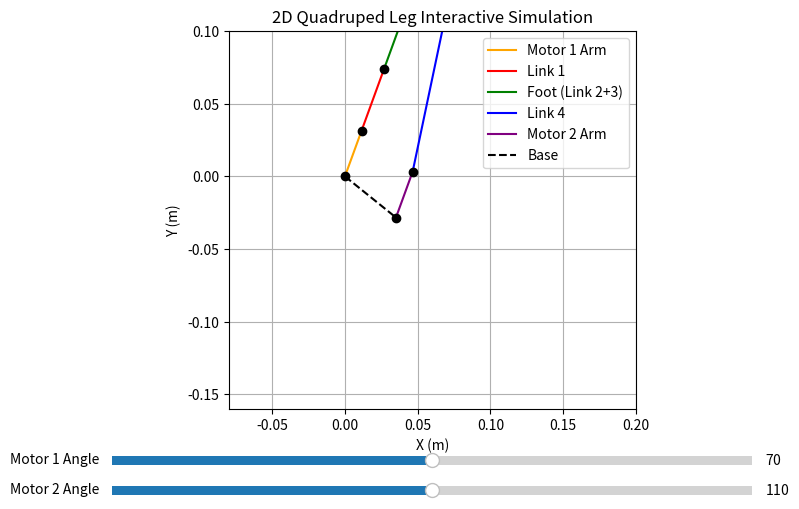

Recreate this plot in Python.
import numpy as np
import matplotlib.pyplot as plt

"""
# --- LINKAGE PARAMETERS (converted to meters) ---
L1 = 44.79 / 1000      # Link 1 (upper motor horn to joint B)
L2 = 119.73 / 1000     # Link 2 (joint B to foot)
L3 = 119.73 / 1000     # Link 3 (joint C to foot)
L4 = 150.08 / 1000     # Link 4 (lower motor horn to joint C)

# Motor positions (in meters)
motor1_pos = np.array([0.0, 0.0])                # Motor 1 anchor point
motor2_pos = np.array([0.0351, -0.0283])         # Motor 2 anchor point

# Servo zero angles (degrees)
servo1_zero = 0      # Motor 1: increasing raises robot
servo2_zero = 180    # Motor 2: decreasing applies backward force

# Input angles (in degrees, relative to servo zero)
input_theta1 = 60    # You can change this for testing
input_theta2 = 140

# Compute actual motor angles (in radians)
theta1 = np.radians(servo1_zero + input_theta1)
theta2 = np.radians(servo2_zero - input_theta2)

# --- FORWARD KINEMATICS FUNCTION ---
def solve_leg_kinematics(theta1, theta2):
    # Point B: end of Link 1
    B = motor1_pos + np.array([
        L1 * np.cos(theta1),
        L1 * np.sin(theta1)
    ])

        # Point C: end of Link 4
    C = motor2_pos + np.array([
        L4 * np.cos(theta2),
    -L4 * np.sin(theta2)  # <- flipped
    ])


    # Vector from B to C
    foot_vector = C - B

    # Normalize to compute foot midpoint (just for debug or center)
    foot_mid = (B + C) / 2

    return motor1_pos, B, C, motor2_pos

# --- GET JOINTS ---
A, B, C, D = solve_leg_kinematics(theta1, theta2)

# --- PLOT ---
fig, ax = plt.subplots(figsize=(6, 6))
ax.set_aspect('equal')
ax.set_title("2D Quadruped Leg Linkage - Step 2")
ax.set_xlabel("X (m)")
ax.set_ylabel("Y (m)")
ax.grid(True)

# Plot links
ax.plot([A[0], B[0]], [A[1], B[1]], 'r-', label='Link 1')
ax.plot([B[0], C[0]], [B[1], C[1]], 'g-', label='Link 2 + 3 (Foot)')
ax.plot([C[0], D[0]], [C[1], D[1]], 'b-', label='Link 4')
ax.plot([A[0], D[0]], [A[1], D[1]], 'k--', label='Base')

# Plot joints
for pt, name, color in zip([A, B, C, D], ['A', 'B', 'C', 'D'], ['black', 'red', 'green', 'blue']):
    ax.plot(pt[0], pt[1], 'o', color=color)
    ax.text(pt[0] + 0.005, pt[1] + 0.005, name, fontsize=10, color=color)

ax.legend()
plt.show()
"""


"""
import numpy as np
import matplotlib.pyplot as plt
from matplotlib.widgets import Slider

# --- Linkage Parameters (meters) ---
L1 = 44.79 / 1000
L2 = 119.73 / 1000
L3 = 119.73 / 1000
L4 = 150.08 / 1000

motor1_pos = np.array([0.0, 0.0])
motor2_pos = np.array([0.0351, -0.0283])

servo1_zero = 0     # Motor 1 zero angle (degrees)
servo2_zero = 180   # Motor 2 zero angle (degrees)

# --- Kinematic Solver ---
def solve_leg_kinematics(theta1_deg, theta2_deg):
    # Convert motor-relative input to absolute angles
    theta1 = np.radians(servo1_zero + theta1_deg)
    theta2 = np.radians(servo2_zero - theta2_deg)

    # Joint B
    B = motor1_pos + np.array([
        L1 * np.cos(theta1),
        L1 * np.sin(theta1)
    ])

    # Joint C (flipped Y direction)
    C = motor2_pos + np.array([
        L4 * np.cos(theta2),
       -L4 * np.sin(theta2)
    ])

    return motor1_pos, B, C, motor2_pos

# --- Plot Setup ---
fig, ax = plt.subplots(figsize=(6, 6))
plt.subplots_adjust(bottom=0.25)
ax.set_aspect('equal')
ax.set_title("2D Quadruped Leg Interactive Simulation")
ax.set_xlabel("X (m)")
ax.set_ylabel("Y (m)")
ax.set_xlim(-0.05, 0.2)
ax.set_ylim(-0.15, 0.1)
ax.grid(True)

# Initialize lines and points
(link1_line,) = ax.plot([], [], 'r-', label='Link 1')
(foot_line,) = ax.plot([], [], 'g-', label='Foot (Link 2+3)')
(link4_line,) = ax.plot([], [], 'b-', label='Link 4')
(base_line,) = ax.plot([], [], 'k--', label='Base')

# Marker points
(joint_dots,) = ax.plot([], [], 'ko', markersize=5)

# --- Slider Axes ---
ax_theta1 = plt.axes([0.15, 0.15, 0.65, 0.03])
ax_theta2 = plt.axes([0.15, 0.1, 0.65, 0.03])

slider_theta1 = Slider(ax_theta1, 'Motor 1 Angle', 0, 140, valinit=60)
slider_theta2 = Slider(ax_theta2, 'Motor 2 Angle', 0, 140, valinit=80)

# --- Update Function ---
def update(val):
    theta1 = slider_theta1.val
    theta2 = slider_theta2.val

    A, B, C, D = solve_leg_kinematics(theta1, theta2)

    # Update lines
    link1_line.set_data([A[0], B[0]], [A[1], B[1]])
    foot_line.set_data([B[0], C[0]], [B[1], C[1]])
    link4_line.set_data([D[0], C[0]], [D[1], C[1]])
    base_line.set_data([A[0], D[0]], [A[1], D[1]])

    # Update joint points
    joint_x = [A[0], B[0], C[0], D[0]]
    joint_y = [A[1], B[1], C[1], D[1]]
    joint_dots.set_data(joint_x, joint_y)

    fig.canvas.draw_idle()

# Attach update function
slider_theta1.on_changed(update)
slider_theta2.on_changed(update)

# Initial draw
update(None)
ax.legend()
plt.show()
"""
import numpy as np
import matplotlib.pyplot as plt
from matplotlib.widgets import Slider

# ------------------------------
# Constants and Link Dimensions
# ------------------------------
L1 = 44.79 / 1000     # Link 1 (m)
L2 = 119.73 / 1000    # Link 2 (m)
L3 = 119.73 / 1000    # Link 3 (m)
L4 = 150.08 / 1000    # Link 4 (m)
R_motor = 33.5 / 1000 # Radius of circular motor linkages (m)

# Motor anchor positions
motor1_pos = np.array([0.0, 0.0])
motor2_pos = np.array([35.1 / 1000, -28.3 / 1000])

# Zero angles (degrees)
motor1_zero = 0
motor2_zero = 180

# Angle limits
motor1_min, motor1_max = 0, 140
motor2_min, motor2_max = 40, 180

# ------------------------------
# Plot Setup
# ------------------------------
fig, ax = plt.subplots(figsize=(8, 6))
plt.subplots_adjust(left=0.1, bottom=0.25)

link_lines = {
    'motor1_arm': ax.plot([], [], 'orange', label='Motor 1 Arm')[0],
    'link1': ax.plot([], [], 'red', label='Link 1')[0],
    'foot': ax.plot([], [], 'green', label='Foot (Link 2+3)')[0],
    'link4': ax.plot([], [], 'blue', label='Link 4')[0],
    'motor2_arm': ax.plot([], [], 'purple', label='Motor 2 Arm')[0],
    'base': ax.plot([], [], 'k--', label='Base')[0],
}

points_plot, = ax.plot([], [], 'ko')  # joints

ax.set_xlim(-0.08, 0.2)
ax.set_ylim(-0.16, 0.1)
ax.set_aspect('equal')
ax.set_title("2D Quadruped Leg Interactive Simulation")
ax.set_xlabel("X (m)")
ax.set_ylabel("Y (m)")
ax.grid(True)
ax.legend()

# ------------------------------
# Slider Setup
# ------------------------------
ax_slider1 = plt.axes([0.1, 0.15, 0.8, 0.03])
ax_slider2 = plt.axes([0.1, 0.1, 0.8, 0.03])
slider1 = Slider(ax_slider1, 'Motor 1 Angle', motor1_min, motor1_max, valinit=70)
slider2 = Slider(ax_slider2, 'Motor 2 Angle', motor2_min, motor2_max, valinit=110)

# ------------------------------
# Forward Kinematics Update
# ------------------------------
def update(val):
    theta1_deg = slider1.val
    theta2_deg = slider2.val

    theta1_rad = np.radians(motor1_zero + theta1_deg)
    theta2_rad = np.radians(motor2_zero - theta2_deg)

    # Motor 1 arm (rotates from motor1_pos)
    A = motor1_pos + R_motor * np.array([np.cos(theta1_rad), np.sin(theta1_rad)])
    B = A + L1 * np.array([np.cos(theta1_rad), np.sin(theta1_rad)])
    C = B + (L2 + L3) * np.array([np.cos(theta1_rad), np.sin(theta1_rad)])

    # Motor 2 arm
    D = motor2_pos + R_motor * np.array([np.cos(theta2_rad), np.sin(theta2_rad)])

    # Link 4 connects D to C
    link_lines['motor1_arm'].set_data([motor1_pos[0], A[0]], [motor1_pos[1], A[1]])
    link_lines['link1'].set_data([A[0], B[0]], [A[1], B[1]])
    link_lines['foot'].set_data([B[0], C[0]], [B[1], C[1]])
    link_lines['motor2_arm'].set_data([motor2_pos[0], D[0]], [motor2_pos[1], D[1]])
    link_lines['link4'].set_data([D[0], C[0]], [D[1], C[1]])
    link_lines['base'].set_data([motor1_pos[0], motor2_pos[0]], [motor1_pos[1], motor2_pos[1]])

    # Joints
    points = np.array([motor1_pos, A, B, C, D, motor2_pos])
    points_plot.set_data(points[:, 0], points[:, 1])
    fig.canvas.draw_idle()

# Initial draw
update(None)
slider1.on_changed(update)
slider2.on_changed(update)
plt.show()
